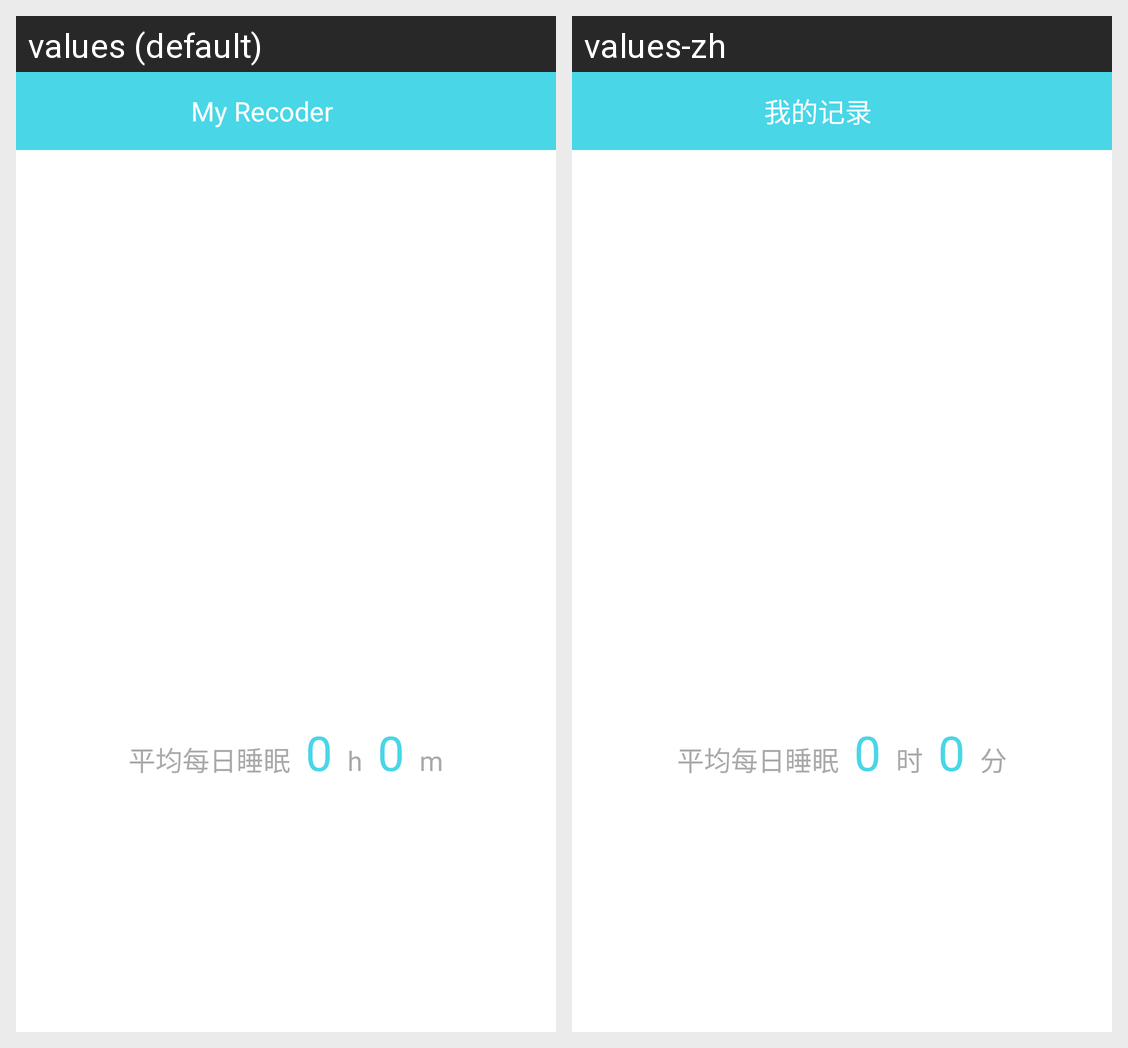

Strings drawn on this Android screen and how each of the app's shown locales translates them:
Android screen res/layout/sleep_chart_view.xml rendered under 2 locales, left to right: values (default), values-zh. Device: Nexus 5 (rendered at 1080×1920; each locale shown at half size, 540×960, under a caption strip naming it); theme android:Theme.Holo.Light.
Strings drawn on this screen, with the default value and each locale's value (text and hints the layout hard-codes, and strings that could not be matched under every locale, appear in the picture but are not listed):

my_recoder
  values: My Recoder
  values-zh: 我的记录

hour_num
  values: h
  values-zh: 时

minute_num
  values: m
  values-zh: 分
